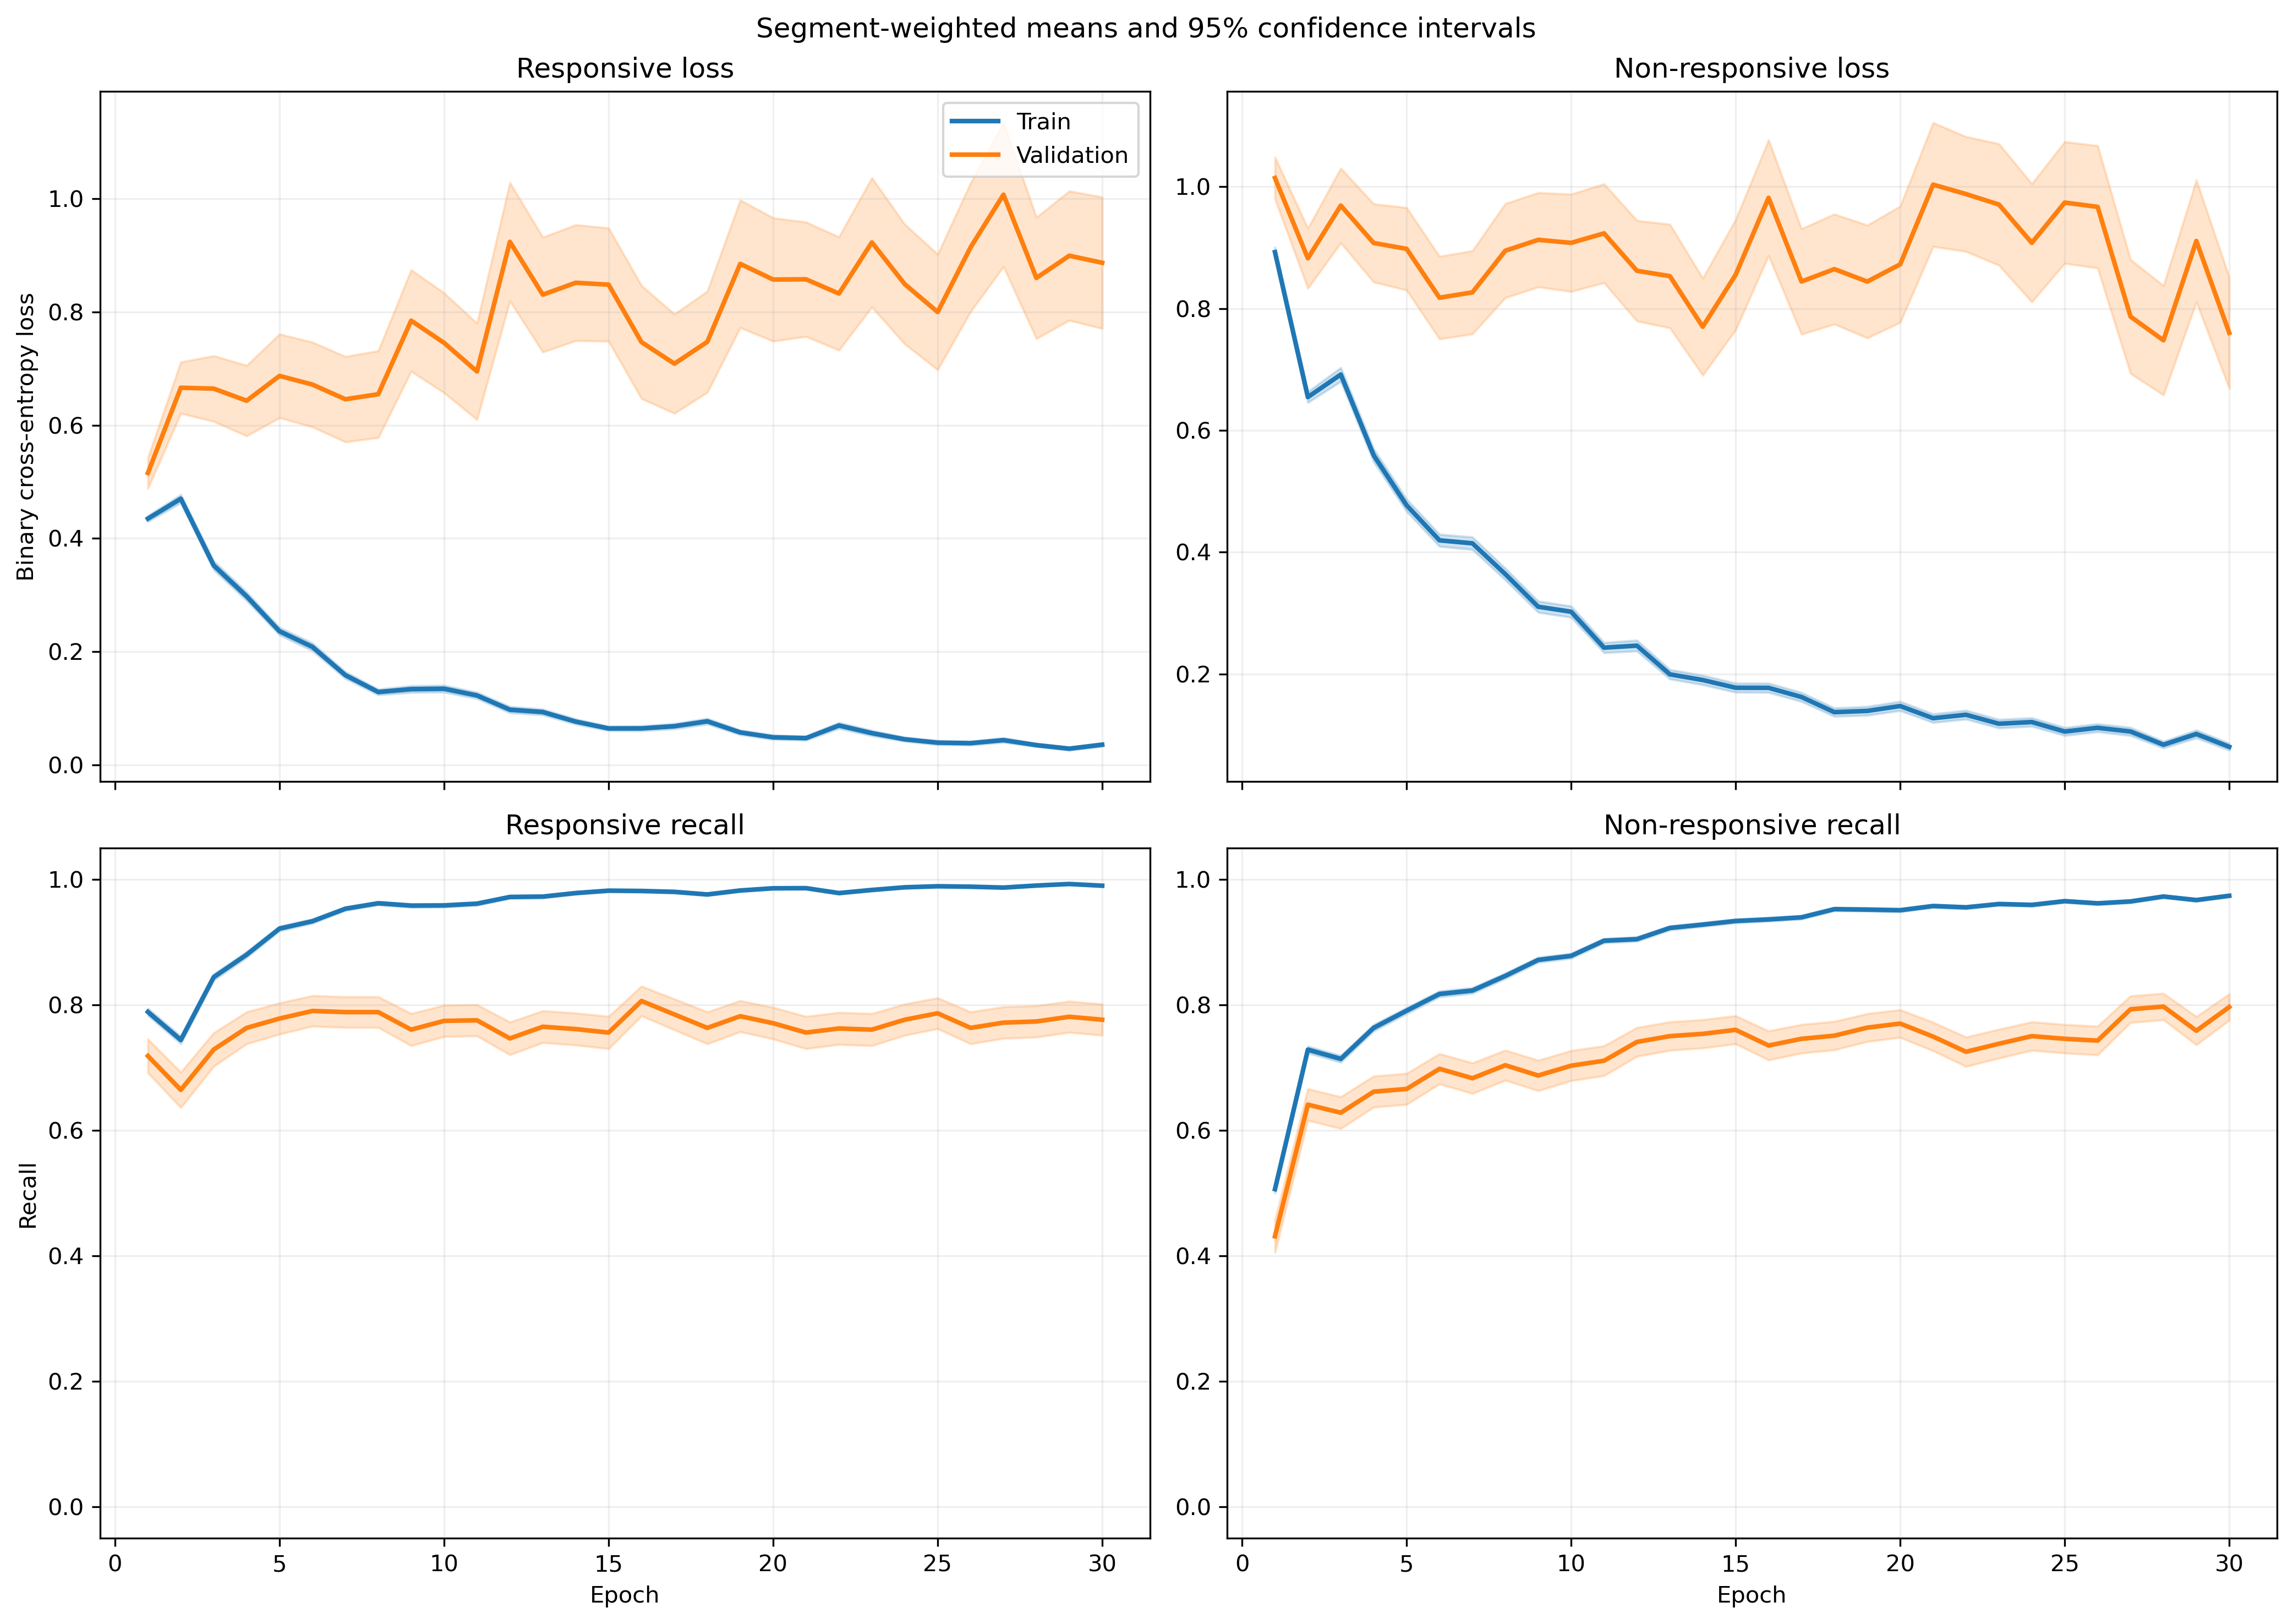

Values plotted in this chart, from the file beside it:
fold, epoch, split, r_loss, r_loss_count, r_loss_sum, r_loss_sum_sq, r_recall, r_recall_count, r_recall_sum, r_recall_sum_sq, nr_loss, nr_loss_count, nr_loss_sum, nr_loss_sum_sq, nr_recall, nr_recall_count, nr_recall_sum, nr_recall_sum_sq
1, 1, train, 0.3964, 1063, 421.3, 335.1, 0.8278, 1063, 880.0, 880.0, 0.9373, 1401, 1313, 1906, 0.4739, 1401, 664.0, 664.0
1, 1, validation, 0.1033, 10, 1.033, 0.1276, 1.0, 10, 10.0, 10.0, , 0, 0.0, 0.0, , 0, 0.0, 0.0
1, 2, train, 0.4879, 1063, 518.6, 504, 0.7272, 1063, 773.0, 773.0, 0.595, 1401, 833.6, 1067, 0.7609, 1401, 1066, 1066
1, 2, validation, 0.1709, 10, 1.709, 0.479, 1.0, 10, 10.0, 10.0, , 0, 0.0, 0.0, , 0, 0.0, 0.0
1, 3, train, 0.2586, 1063, 274.9, 217.5, 0.9031, 1063, 960.0, 960.0, 0.7189, 1401, 1007, 1572, 0.6517, 1401, 913.0, 913.0
1, 3, validation, 0.09312, 10, 0.9312, 0.1145, 1.0, 10, 10.0, 10.0, , 0, 0.0, 0.0, , 0, 0.0, 0.0
1, 4, train, 0.2801, 1063, 297.8, 414.8, 0.8909, 1063, 947.0, 947.0, 0.5471, 1401, 766.5, 1630, 0.7773, 1401, 1089, 1089
1, 4, validation, 0.04225, 10, 0.4225, 0.02367, 1.0, 10, 10.0, 10.0, , 0, 0.0, 0.0, , 0, 0.0, 0.0
1, 5, train, 0.2262, 1063, 240.5, 204.9, 0.9341, 1063, 993.0, 993.0, 0.4524, 1401, 633.8, 1015, 0.7709, 1401, 1080, 1080
1, 5, validation, 0.1983, 10, 1.983, 0.5534, 1.0, 10, 10.0, 10.0, , 0, 0.0, 0.0, , 0, 0.0, 0.0
1, 6, train, 0.1578, 1063, 167.7, 228.2, 0.9595, 1063, 1020, 1020, 0.4423, 1401, 619.7, 1362, 0.8116, 1401, 1137, 1137
1, 6, validation, 0.06284, 10, 0.6284, 0.1542, 1.0, 10, 10.0, 10.0, , 0, 0.0, 0.0, , 0, 0.0, 0.0
1, 7, train, 0.1839, 1063, 195.5, 386.3, 0.9454, 1063, 1005, 1005, 0.3567, 1401, 499.8, 1127, 0.8437, 1401, 1182, 1182
1, 7, validation, 0.02799, 10, 0.2799, 0.01013, 1.0, 10, 10.0, 10.0, , 0, 0.0, 0.0, , 0, 0.0, 0.0
1, 8, train, 0.1043, 1063, 110.9, 75.34, 0.9784, 1063, 1040, 1040, 0.3988, 1401, 558.8, 1011, 0.8173, 1401, 1145, 1145
1, 8, validation, 0.04267, 10, 0.4267, 0.02101, 1.0, 10, 10.0, 10.0, , 0, 0.0, 0.0, , 0, 0.0, 0.0
1, 9, train, 0.1019, 1063, 108.3, 142.4, 0.969, 1063, 1030, 1030, 0.296, 1401, 414.7, 896.5, 0.8722, 1401, 1222, 1222
1, 9, validation, 0.03671, 10, 0.3671, 0.05068, 1.0, 10, 10.0, 10.0, , 0, 0.0, 0.0, , 0, 0.0, 0.0
1, 10, train, 0.1608, 1063, 171, 418.6, 0.9595, 1063, 1020, 1020, 0.2034, 1401, 285, 603.5, 0.9108, 1401, 1276, 1276
1, 10, validation, 0.02978, 10, 0.2978, 0.0231, 1.0, 10, 10.0, 10.0, , 0, 0.0, 0.0, , 0, 0.0, 0.0
1, 11, train, 0.124, 1063, 131.8, 299.4, 0.9661, 1063, 1027, 1027, 0.1912, 1401, 267.9, 642, 0.9265, 1401, 1298, 1298
1, 11, validation, 0.02126, 10, 0.2126, 0.01966, 1.0, 10, 10.0, 10.0, , 0, 0.0, 0.0, , 0, 0.0, 0.0
1, 12, train, 0.0717, 1063, 76.21, 117.2, 0.984, 1063, 1046, 1046, 0.2948, 1401, 413, 1051, 0.8887, 1401, 1245, 1245
1, 12, validation, 0.06561, 10, 0.6561, 0.1394, 1.0, 10, 10.0, 10.0, , 0, 0.0, 0.0, , 0, 0.0, 0.0
1, 13, train, 0.1416, 1063, 150.5, 299.1, 0.9558, 1063, 1016, 1016, 0.117, 1401, 163.9, 319.6, 0.9515, 1401, 1333, 1333
1, 13, validation, 0.1184, 10, 1.184, 0.5348, 1.0, 10, 10.0, 10.0, , 0, 0.0, 0.0, , 0, 0.0, 0.0
1, 14, train, 0.04881, 1063, 51.89, 44.49, 0.9859, 1063, 1048, 1048, 0.162, 1401, 227, 461.8, 0.9408, 1401, 1318, 1318
1, 14, validation, 0.09804, 10, 0.9804, 0.7162, 0.9, 10, 9.0, 9.0, , 0, 0.0, 0.0, , 0, 0.0, 0.0
1, 15, train, 0.05081, 1063, 54.01, 49.32, 0.9859, 1063, 1048, 1048, 0.2347, 1401, 328.8, 732, 0.9158, 1401, 1283, 1283
1, 15, validation, 0.0263, 10, 0.263, 0.01361, 1.0, 10, 10.0, 10.0, , 0, 0.0, 0.0, , 0, 0.0, 0.0
1, 16, train, 0.1992, 1063, 211.8, 534.7, 0.9341, 1063, 993.0, 993.0, 0.1192, 1401, 167.1, 417.1, 0.9622, 1401, 1348, 1348
1, 16, validation, 0.1292, 10, 1.292, 0.4954, 1.0, 10, 10.0, 10.0, , 0, 0.0, 0.0, , 0, 0.0, 0.0
1, 17, train, 0.04393, 1063, 46.7, 64.45, 0.9878, 1063, 1050, 1050, 0.142, 1401, 199, 412.7, 0.9436, 1401, 1322, 1322
1, 17, validation, 0.01219, 10, 0.1219, 0.003375, 1.0, 10, 10.0, 10.0, , 0, 0.0, 0.0, , 0, 0.0, 0.0
1, 18, train, 0.04034, 1063, 42.89, 66.58, 0.9859, 1063, 1048, 1048, 0.1497, 1401, 209.7, 539.7, 0.9472, 1401, 1327, 1327
1, 18, validation, 0.009363, 10, 0.09363, 0.002322, 1.0, 10, 10.0, 10.0, , 0, 0.0, 0.0, , 0, 0.0, 0.0
1, 19, train, 0.138, 1063, 146.7, 454.8, 0.9548, 1063, 1015, 1015, 0.06407, 1401, 89.76, 249.2, 0.9807, 1401, 1374, 1374
1, 19, validation, 0.1849, 10, 1.849, 2.69, 0.9, 10, 9.0, 9.0, , 0, 0.0, 0.0, , 0, 0.0, 0.0
1, 20, train, 0.09345, 1063, 99.34, 195, 0.968, 1063, 1029, 1029, 0.09794, 1401, 137.2, 280.1, 0.9693, 1401, 1358, 1358
1, 20, validation, 0.2811, 10, 2.811, 6.641, 0.9, 10, 9.0, 9.0, , 0, 0.0, 0.0, , 0, 0.0, 0.0
1, 21, train, 0.02567, 1063, 27.29, 13.64, 0.9944, 1063, 1057, 1057, 0.1082, 1401, 151.5, 367.6, 0.965, 1401, 1352, 1352
1, 21, validation, 0.1735, 10, 1.735, 1.788, 0.9, 10, 9.0, 9.0, , 0, 0.0, 0.0, , 0, 0.0, 0.0
1, 22, train, 0.03477, 1063, 36.96, 57.16, 0.9887, 1063, 1051, 1051, 0.08227, 1401, 115.3, 337, 0.9772, 1401, 1369, 1369
1, 22, validation, 0.008847, 10, 0.08847, 0.002916, 1.0, 10, 10.0, 10.0, , 0, 0.0, 0.0, , 0, 0.0, 0.0
1, 23, train, 0.01966, 1063, 20.9, 49.94, 0.9953, 1063, 1058, 1058, 0.2253, 1401, 315.7, 1039, 0.9265, 1401, 1298, 1298
1, 23, validation, 0.001412, 10, 0.01412, 3.010079399246024e-05, 1.0, 10, 10.0, 10.0, , 0, 0.0, 0.0, , 0, 0.0, 0.0
1, 24, train, 0.04343, 1063, 46.17, 122.6, 0.9887, 1063, 1051, 1051, 0.1169, 1401, 163.8, 418, 0.9615, 1401, 1347, 1347
1, 24, validation, 0.004729, 10, 0.04729, 0.0007648, 1.0, 10, 10.0, 10.0, , 0, 0.0, 0.0, , 0, 0.0, 0.0
1, 25, train, 0.05426, 1063, 57.68, 158.5, 0.9868, 1063, 1049, 1049, 0.06372, 1401, 89.27, 222.9, 0.9772, 1401, 1369, 1369
1, 25, validation, 0.01485, 10, 0.1485, 0.005395, 1.0, 10, 10.0, 10.0, , 0, 0.0, 0.0, , 0, 0.0, 0.0
1, 26, train, 0.04696, 1063, 49.91, 85.63, 0.984, 1063, 1046, 1046, 0.07271, 1401, 101.9, 229.5, 0.9793, 1401, 1372, 1372
1, 26, validation, 0.264, 10, 2.64, 5.281, 0.9, 10, 9.0, 9.0, , 0, 0.0, 0.0, , 0, 0.0, 0.0
1, 27, train, 0.01722, 1063, 18.31, 11.88, 0.9953, 1063, 1058, 1058, 0.121, 1401, 169.5, 406.3, 0.9579, 1401, 1342, 1342
1, 27, validation, 0.00204, 10, 0.0204, 5.877814669474901e-05, 1.0, 10, 10.0, 10.0, , 0, 0.0, 0.0, , 0, 0.0, 0.0
1, 28, train, 0.02312, 1063, 24.57, 33.8, 0.9925, 1063, 1055, 1055, 0.05876, 1401, 82.32, 217, 0.9822, 1401, 1376, 1376
1, 28, validation, 0.03338, 10, 0.3338, 0.03972, 1.0, 10, 10.0, 10.0, , 0, 0.0, 0.0, , 0, 0.0, 0.0
1, 29, train, 0.01759, 1063, 18.7, 12.77, 0.9944, 1063, 1057, 1057, 0.07083, 1401, 99.23, 249.3, 0.9757, 1401, 1367, 1367
1, 29, validation, 0.009625, 10, 0.09625, 0.005818, 1.0, 10, 10.0, 10.0, , 0, 0.0, 0.0, , 0, 0.0, 0.0
1, 30, train, 0.0349, 1063, 37.09, 56.45, 0.9906, 1063, 1053, 1053, 0.06143, 1401, 86.07, 187.8, 0.9793, 1401, 1372, 1372
1, 30, validation, 0.06833, 10, 0.6833, 0.4251, 1.0, 10, 10.0, 10.0, , 0, 0.0, 0.0, , 0, 0.0, 0.0
... 1,140 more rows
